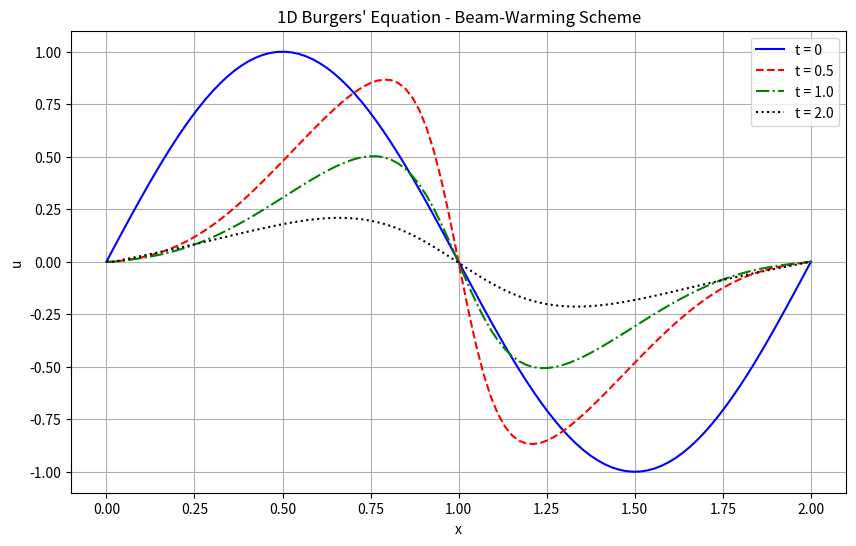

Write the Python code that produced this figure. (Note: this script raises an exception after producing the figure.)
import os
import json
import numpy as np
import matplotlib.pyplot as plt

# Parameters
nx = 100  # Number of spatial points
nt = 1000  # Number of time steps
dx = 2.0 / (nx - 1)  # Spatial step size
dt = 2.0 / (nt - 1)  # Time step size
nu = 0.07  # Viscosity

# Initialize arrays
x = np.linspace(0, 2, nx)
u = np.zeros((nt, nx))

# Initial condition
u[0, :] = np.sin(np.pi * x)

# Stability check (von Neumann analysis)
CFL = dt / dx
if CFL > 1:
    print("Warning: Solution might be unstable! CFL =", CFL)

def source_term(x, t):
    """Calculate the source term"""
    return (-np.pi**2 * nu * np.exp(-t) * np.sin(np.pi * x) + 
            np.exp(-t) * np.sin(np.pi * x) - 
            np.pi * np.exp(-2*t) * np.sin(np.pi * x) * np.cos(np.pi * x))

# Beam-Warming scheme
for n in range(0, nt-1):
    t = n * dt
    
    # Apply boundary conditions
    u[n, 0] = 0
    u[n, -1] = 0
    
    # Interior points
    for i in range(2, nx-1):
        # Beam-Warming for convective term
        convective = (u[n,i] * (3*u[n,i] - 4*u[n,i-1] + u[n,i-2]) / (2*dx))
        
        # Central difference for diffusive term
        diffusive = nu * (u[n,i+1] - 2*u[n,i] + u[n,i-1]) / (dx**2)
        
        # Source term
        source = source_term(x[i], t)
        
        # Update solution
        u[n+1,i] = u[n,i] - dt * convective + dt * diffusive + dt * source

    # Apply boundary conditions again
    u[n+1, 0] = 0
    u[n+1, -1] = 0

# Plot results
plt.figure(figsize=(10, 6))
plt.plot(x, u[0,:], 'b-', label='t = 0')
plt.plot(x, u[int(nt/4),:], 'r--', label=f't = {0.5:.1f}')
plt.plot(x, u[int(nt/2),:], 'g-.', label=f't = {1.0:.1f}')
plt.plot(x, u[-1,:], 'k:', label=f't = {2.0:.1f}')

plt.title("1D Burgers' Equation - Beam-Warming Scheme")
plt.xlabel('x')
plt.ylabel('u')
plt.grid(True)
plt.legend()
plt.show()

# Print maximum values at different times
print(f"Max value at t=0: {np.max(u[0,:]):.4f}")
print(f"Max value at t=T/4: {np.max(u[int(nt/4),:]):.4f}")
print(f"Max value at t=T/2: {np.max(u[int(nt/2),:]):.4f}")
print(f"Max value at t=T: {np.max(u[-1,:]):.4f}")
# Identify the filename of the running script
script_filename = os.path.basename(__file__)

# Define the JSON file
json_filename = "/opt/CFD-Benchmark/MMS/result/output.json"

# Load existing JSON data if the file exists
if os.path.exists(json_filename):
    with open(json_filename, "r") as file:
        try:
            data = json.load(file)
        except json.JSONDecodeError:
            data = {}  # Handle empty or corrupted file
else:
    data = {}

# Save filename and output array in a structured format
data[script_filename] = {
    "filename": script_filename,
    "u": u[-1, :].tolist()  # Convert NumPy array to list for JSON serialization
}

# Save the updated JSON data
with open(json_filename, "w") as file:
    json.dump(data, file, indent=4)

print(f"Saved output of {script_filename} to {json_filename}")
